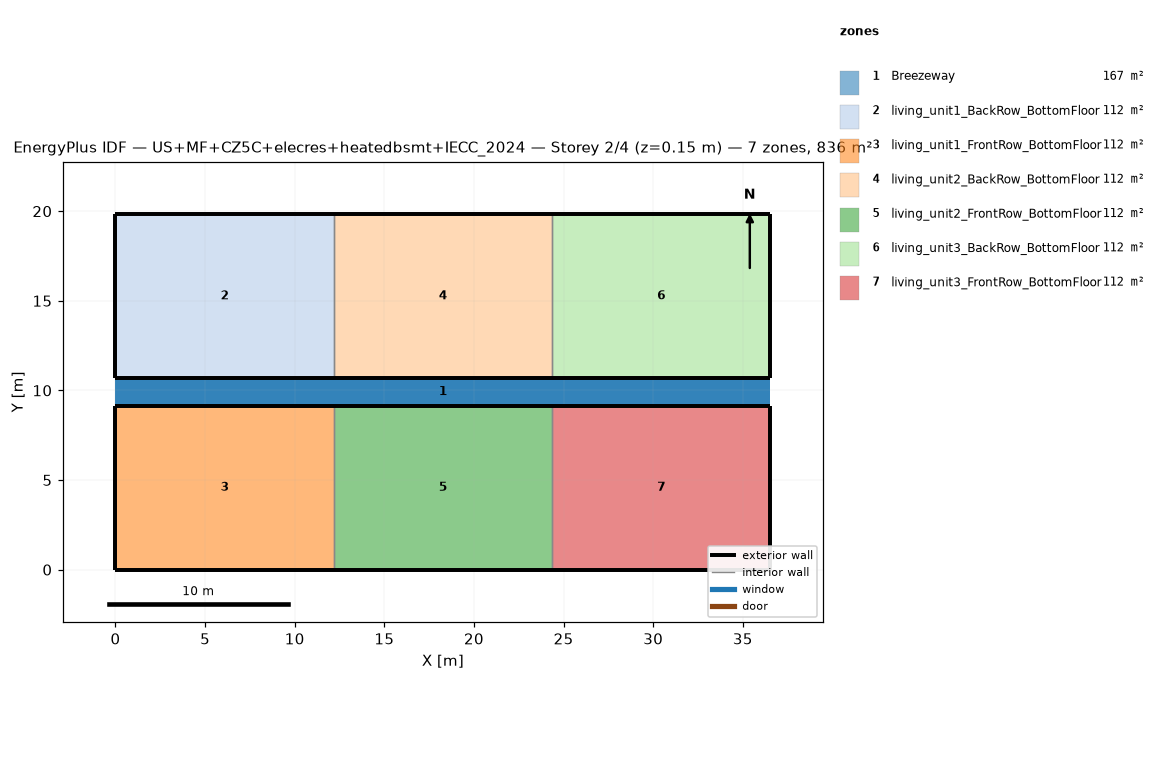
=== STOREY PLAN SPEC (per zone: floor XY polygon, exterior-wall plan segments, windows/doors) ===
zone 1: Breezeway  (167.0 m²)
  floor: (36.54, 9.16) (0.00, 9.16) (0.00, 10.68) (36.54, 10.68)
  floor: (36.54, 9.16) (0.00, 9.16) (0.00, 10.68) (36.54, 10.68)
  floor: (36.54, 9.16) (0.00, 9.16) (0.00, 10.68) (36.54, 10.68)
zone 2: living_unit1_BackRow_BottomFloor  (111.5 m²)
  floor: (12.18, 10.68) (0.00, 10.68) (0.00, 19.84) (12.18, 19.84)
  exterior wall: (0.00, 10.68) – (12.18, 10.68)  [12.2 m]
  exterior wall: (12.18, 19.84) – (0.00, 19.84)  [12.2 m]
  exterior wall: (0.00, 19.84) – (0.00, 10.68)  [9.2 m]
  interior walls: 1
zone 3: living_unit1_FrontRow_BottomFloor  (111.5 m²)
  floor: (12.18, 0.00) (0.00, 0.00) (0.00, 9.16) (12.18, 9.16)
  exterior wall: (0.00, 0.00) – (12.18, 0.00)  [12.2 m]
  exterior wall: (12.18, 9.16) – (0.00, 9.16)  [12.2 m]
  exterior wall: (0.00, 9.16) – (0.00, 0.00)  [9.2 m]
  interior walls: 1
zone 4: living_unit2_BackRow_BottomFloor  (111.5 m²)
  floor: (24.36, 10.68) (12.18, 10.68) (12.18, 19.84) (24.36, 19.84)
  exterior wall: (12.18, 10.68) – (24.36, 10.68)  [12.2 m]
  exterior wall: (24.36, 19.84) – (12.18, 19.84)  [12.2 m]
  interior walls: 2
zone 5: living_unit2_FrontRow_BottomFloor  (111.5 m²)
  floor: (24.36, 0.00) (12.18, 0.00) (12.18, 9.16) (24.36, 9.16)
  exterior wall: (12.18, 0.00) – (24.36, 0.00)  [12.2 m]
  exterior wall: (24.36, 9.16) – (12.18, 9.16)  [12.2 m]
  interior walls: 2
zone 6: living_unit3_BackRow_BottomFloor  (111.5 m²)
  floor: (36.54, 10.68) (24.36, 10.68) (24.36, 19.84) (36.54, 19.84)
  exterior wall: (24.36, 10.68) – (36.54, 10.68)  [12.2 m]
  exterior wall: (36.54, 10.68) – (36.54, 19.84)  [9.2 m]
  exterior wall: (36.54, 19.84) – (24.36, 19.84)  [12.2 m]
  interior walls: 1
zone 7: living_unit3_FrontRow_BottomFloor  (111.5 m²)
  floor: (36.54, 0.00) (24.36, 0.00) (24.36, 9.16) (36.54, 9.16)
  exterior wall: (24.36, 0.00) – (36.54, 0.00)  [12.2 m]
  exterior wall: (36.54, 0.00) – (36.54, 9.16)  [9.2 m]
  exterior wall: (36.54, 9.16) – (24.36, 9.16)  [12.2 m]
  interior walls: 1

=== DERIVED (storey summary) ===
Building: US+MF+CZ5C+elecres+heatedbsmt+IECC_2024
Storey: 2 of 4  (floor level z = 0.15 m)
Storey gross floor area: 836.2 m²
Zones on this storey: 7
  - Breezeway: floor 167.0 m²
  - living_unit1_BackRow_BottomFloor: floor 111.5 m²; exterior wall 33.5 m (86.9 m²); WWR 0.0%
  - living_unit1_FrontRow_BottomFloor: floor 111.5 m²; exterior wall 33.5 m (86.9 m²); WWR 0.0%
  - living_unit2_BackRow_BottomFloor: floor 111.5 m²; exterior wall 24.4 m (63.1 m²); WWR 0.0%
  - living_unit2_FrontRow_BottomFloor: floor 111.5 m²; exterior wall 24.4 m (63.1 m²); WWR 0.0%
  - living_unit3_BackRow_BottomFloor: floor 111.5 m²; exterior wall 33.5 m (86.9 m²); WWR 0.0%
  - living_unit3_FrontRow_BottomFloor: floor 111.5 m²; exterior wall 33.5 m (86.9 m²); WWR 0.0%
Zone adjacency (shared interzone walls):
  - living_unit1_BackRow_BottomFloor ↔ living_unit2_BackRow_BottomFloor
  - living_unit1_FrontRow_BottomFloor ↔ living_unit2_FrontRow_BottomFloor
  - living_unit2_BackRow_BottomFloor ↔ living_unit3_BackRow_BottomFloor
  - living_unit2_FrontRow_BottomFloor ↔ living_unit3_FrontRow_BottomFloor